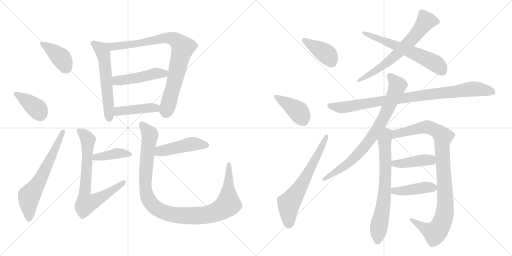
t = 0.00 s
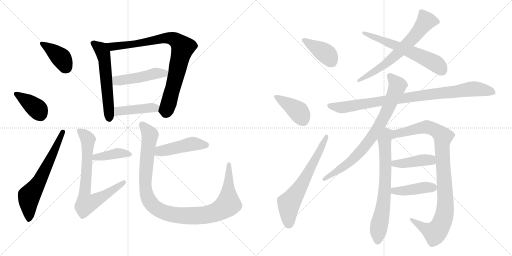
t = 3.28 s
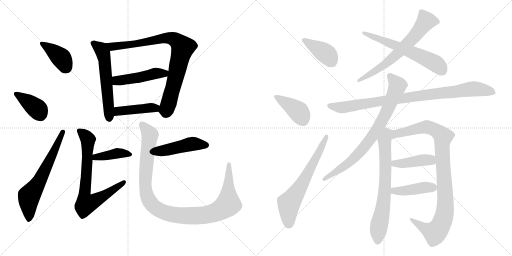
t = 6.56 s
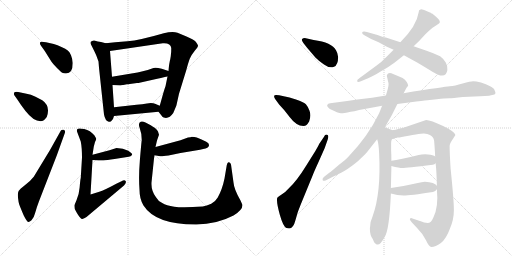
t = 9.84 s
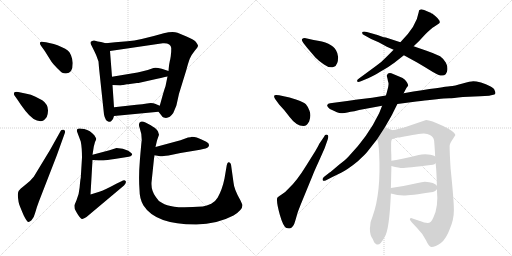
t = 13.12 s
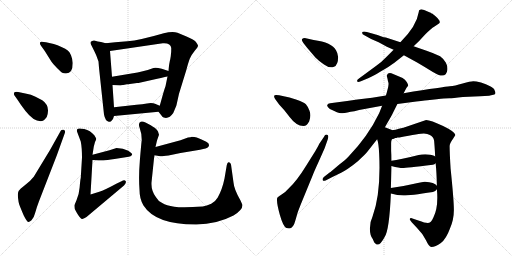
t = 16.40 s

The animated SVG that drew these frames (rendered in a browser with its animation timeline set to each time). Animation: 22 CSS @keyframes rules; one cycle of 16.40 s.

<svg version="1.1" viewBox="0 0 2048 1024" xmlns="http://www.w3.org/2000/svg">
  <g stroke="lightgray" stroke-dasharray="1,1" stroke-width="1" transform="scale(4, 4)">
    <line x1="0" y1="0" x2="256" y2="256"></line>
    <line x1="256" y1="0" x2="0" y2="256"></line>
    <line x1="128" y1="0" x2="128" y2="256"></line>
    <line x1="0" y1="128" x2="256" y2="128"></line>
    <line x1="256" y1="0" x2="512" y2="256"></line>
    <line x1="512" y1="0" x2="256" y2="256"></line>
    <line x1="384" y1="0" x2="384" y2="256"></line>
    <line x1="256" y1="128" x2="512" y2="128"></line>
  </g>
<g transform="scale(1, -1) translate(0, -850)">
   <style type="text/css">
    @keyframes keyframes0 {
      from {
       stroke: black;
       stroke-dashoffset: 397;
       stroke-width: 128;
       }
       56% {
       animation-timing-function: step-end;
       stroke: black;
       stroke-dashoffset: 0;
       stroke-width: 128;
       }
       to {
       stroke: black;
       stroke-width: 1024;
       }
       }
       #make-me-a-hanzi-animation-0 {
         animation: keyframes0 0.573079s both;
         animation-delay: 0.000000s;
         animation-timing-function: linear;
       }
    @keyframes keyframes1 {
      from {
       stroke: black;
       stroke-dashoffset: 384;
       stroke-width: 128;
       }
       56% {
       animation-timing-function: step-end;
       stroke: black;
       stroke-dashoffset: 0;
       stroke-width: 128;
       }
       to {
       stroke: black;
       stroke-width: 1024;
       }
       }
       #make-me-a-hanzi-animation-1 {
         animation: keyframes1 0.562500s both;
         animation-delay: 0.573079s;
         animation-timing-function: linear;
       }
    @keyframes keyframes2 {
      from {
       stroke: black;
       stroke-dashoffset: 639;
       stroke-width: 128;
       }
       68% {
       animation-timing-function: step-end;
       stroke: black;
       stroke-dashoffset: 0;
       stroke-width: 128;
       }
       to {
       stroke: black;
       stroke-width: 1024;
       }
       }
       #make-me-a-hanzi-animation-2 {
         animation: keyframes2 0.770020s both;
         animation-delay: 1.135579s;
         animation-timing-function: linear;
       }
    @keyframes keyframes3 {
      from {
       stroke: black;
       stroke-dashoffset: 578;
       stroke-width: 128;
       }
       65% {
       animation-timing-function: step-end;
       stroke: black;
       stroke-dashoffset: 0;
       stroke-width: 128;
       }
       to {
       stroke: black;
       stroke-width: 1024;
       }
       }
       #make-me-a-hanzi-animation-3 {
         animation: keyframes3 0.720378s both;
         animation-delay: 1.905599s;
         animation-timing-function: linear;
       }
    @keyframes keyframes4 {
      from {
       stroke: black;
       stroke-dashoffset: 852;
       stroke-width: 128;
       }
       73% {
       animation-timing-function: step-end;
       stroke: black;
       stroke-dashoffset: 0;
       stroke-width: 128;
       }
       to {
       stroke: black;
       stroke-width: 1024;
       }
       }
       #make-me-a-hanzi-animation-4 {
         animation: keyframes4 0.943359s both;
         animation-delay: 2.625977s;
         animation-timing-function: linear;
       }
    @keyframes keyframes5 {
      from {
       stroke: black;
       stroke-dashoffset: 474;
       stroke-width: 128;
       }
       61% {
       animation-timing-function: step-end;
       stroke: black;
       stroke-dashoffset: 0;
       stroke-width: 128;
       }
       to {
       stroke: black;
       stroke-width: 1024;
       }
       }
       #make-me-a-hanzi-animation-5 {
         animation: keyframes5 0.635742s both;
         animation-delay: 3.569336s;
         animation-timing-function: linear;
       }
    @keyframes keyframes6 {
      from {
       stroke: black;
       stroke-dashoffset: 431;
       stroke-width: 128;
       }
       58% {
       animation-timing-function: step-end;
       stroke: black;
       stroke-dashoffset: 0;
       stroke-width: 128;
       }
       to {
       stroke: black;
       stroke-width: 1024;
       }
       }
       #make-me-a-hanzi-animation-6 {
         animation: keyframes6 0.600749s both;
         animation-delay: 4.205078s;
         animation-timing-function: linear;
       }
    @keyframes keyframes7 {
      from {
       stroke: black;
       stroke-dashoffset: 404;
       stroke-width: 128;
       }
       57% {
       animation-timing-function: step-end;
       stroke: black;
       stroke-dashoffset: 0;
       stroke-width: 128;
       }
       to {
       stroke: black;
       stroke-width: 1024;
       }
       }
       #make-me-a-hanzi-animation-7 {
         animation: keyframes7 0.578776s both;
         animation-delay: 4.805827s;
         animation-timing-function: linear;
       }
    @keyframes keyframes8 {
      from {
       stroke: black;
       stroke-dashoffset: 740;
       stroke-width: 128;
       }
       71% {
       animation-timing-function: step-end;
       stroke: black;
       stroke-dashoffset: 0;
       stroke-width: 128;
       }
       to {
       stroke: black;
       stroke-width: 1024;
       }
       }
       #make-me-a-hanzi-animation-8 {
         animation: keyframes8 0.852214s both;
         animation-delay: 5.384603s;
         animation-timing-function: linear;
       }
    @keyframes keyframes9 {
      from {
       stroke: black;
       stroke-dashoffset: 461;
       stroke-width: 128;
       }
       60% {
       animation-timing-function: step-end;
       stroke: black;
       stroke-dashoffset: 0;
       stroke-width: 128;
       }
       to {
       stroke: black;
       stroke-width: 1024;
       }
       }
       #make-me-a-hanzi-animation-9 {
         animation: keyframes9 0.625163s both;
         animation-delay: 6.236817s;
         animation-timing-function: linear;
       }
    @keyframes keyframes10 {
      from {
       stroke: black;
       stroke-dashoffset: 1078;
       stroke-width: 128;
       }
       78% {
       animation-timing-function: step-end;
       stroke: black;
       stroke-dashoffset: 0;
       stroke-width: 128;
       }
       to {
       stroke: black;
       stroke-width: 1024;
       }
       }
       #make-me-a-hanzi-animation-10 {
         animation: keyframes10 1.127279s both;
         animation-delay: 6.861980s;
         animation-timing-function: linear;
       }
    @keyframes keyframes11 {
      from {
       stroke: black;
       stroke-dashoffset: 396;
       stroke-width: 128;
       }
       56% {
       animation-timing-function: step-end;
       stroke: black;
       stroke-dashoffset: 0;
       stroke-width: 128;
       }
       to {
       stroke: black;
       stroke-width: 1024;
       }
       }
       #make-me-a-hanzi-animation-11 {
         animation: keyframes11 0.572266s both;
         animation-delay: 7.989259s;
         animation-timing-function: linear;
       }
    @keyframes keyframes12 {
      from {
       stroke: black;
       stroke-dashoffset: 407;
       stroke-width: 128;
       }
       57% {
       animation-timing-function: step-end;
       stroke: black;
       stroke-dashoffset: 0;
       stroke-width: 128;
       }
       to {
       stroke: black;
       stroke-width: 1024;
       }
       }
       #make-me-a-hanzi-animation-12 {
         animation: keyframes12 0.581217s both;
         animation-delay: 8.561525s;
         animation-timing-function: linear;
       }
    @keyframes keyframes13 {
      from {
       stroke: black;
       stroke-dashoffset: 643;
       stroke-width: 128;
       }
       68% {
       animation-timing-function: step-end;
       stroke: black;
       stroke-dashoffset: 0;
       stroke-width: 128;
       }
       to {
       stroke: black;
       stroke-width: 1024;
       }
       }
       #make-me-a-hanzi-animation-13 {
         animation: keyframes13 0.773275s both;
         animation-delay: 9.142742s;
         animation-timing-function: linear;
       }
    @keyframes keyframes14 {
      from {
       stroke: black;
       stroke-dashoffset: 664;
       stroke-width: 128;
       }
       68% {
       animation-timing-function: step-end;
       stroke: black;
       stroke-dashoffset: 0;
       stroke-width: 128;
       }
       to {
       stroke: black;
       stroke-width: 1024;
       }
       }
       #make-me-a-hanzi-animation-14 {
         animation: keyframes14 0.790365s both;
         animation-delay: 9.916017s;
         animation-timing-function: linear;
       }
    @keyframes keyframes15 {
      from {
       stroke: black;
       stroke-dashoffset: 605;
       stroke-width: 128;
       }
       66% {
       animation-timing-function: step-end;
       stroke: black;
       stroke-dashoffset: 0;
       stroke-width: 128;
       }
       to {
       stroke: black;
       stroke-width: 1024;
       }
       }
       #make-me-a-hanzi-animation-15 {
         animation: keyframes15 0.742350s both;
         animation-delay: 10.706382s;
         animation-timing-function: linear;
       }
    @keyframes keyframes16 {
      from {
       stroke: black;
       stroke-dashoffset: 918;
       stroke-width: 128;
       }
       75% {
       animation-timing-function: step-end;
       stroke: black;
       stroke-dashoffset: 0;
       stroke-width: 128;
       }
       to {
       stroke: black;
       stroke-width: 1024;
       }
       }
       #make-me-a-hanzi-animation-16 {
         animation: keyframes16 0.997070s both;
         animation-delay: 11.448732s;
         animation-timing-function: linear;
       }
    @keyframes keyframes17 {
      from {
       stroke: black;
       stroke-dashoffset: 794;
       stroke-width: 128;
       }
       72% {
       animation-timing-function: step-end;
       stroke: black;
       stroke-dashoffset: 0;
       stroke-width: 128;
       }
       to {
       stroke: black;
       stroke-width: 1024;
       }
       }
       #make-me-a-hanzi-animation-17 {
         animation: keyframes17 0.896159s both;
         animation-delay: 12.445802s;
         animation-timing-function: linear;
       }
    @keyframes keyframes18 {
      from {
       stroke: black;
       stroke-dashoffset: 707;
       stroke-width: 128;
       }
       70% {
       animation-timing-function: step-end;
       stroke: black;
       stroke-dashoffset: 0;
       stroke-width: 128;
       }
       to {
       stroke: black;
       stroke-width: 1024;
       }
       }
       #make-me-a-hanzi-animation-18 {
         animation: keyframes18 0.825358s both;
         animation-delay: 13.341961s;
         animation-timing-function: linear;
       }
    @keyframes keyframes19 {
      from {
       stroke: black;
       stroke-dashoffset: 977;
       stroke-width: 128;
       }
       76% {
       animation-timing-function: step-end;
       stroke: black;
       stroke-dashoffset: 0;
       stroke-width: 128;
       }
       to {
       stroke: black;
       stroke-width: 1024;
       }
       }
       #make-me-a-hanzi-animation-19 {
         animation: keyframes19 1.045085s both;
         animation-delay: 14.167319s;
         animation-timing-function: linear;
       }
    @keyframes keyframes20 {
      from {
       stroke: black;
       stroke-dashoffset: 422;
       stroke-width: 128;
       }
       58% {
       animation-timing-function: step-end;
       stroke: black;
       stroke-dashoffset: 0;
       stroke-width: 128;
       }
       to {
       stroke: black;
       stroke-width: 1024;
       }
       }
       #make-me-a-hanzi-animation-20 {
         animation: keyframes20 0.593424s both;
         animation-delay: 15.212404s;
         animation-timing-function: linear;
       }
    @keyframes keyframes21 {
      from {
       stroke: black;
       stroke-dashoffset: 423;
       stroke-width: 128;
       }
       58% {
       animation-timing-function: step-end;
       stroke: black;
       stroke-dashoffset: 0;
       stroke-width: 128;
       }
       to {
       stroke: black;
       stroke-width: 1024;
       }
       }
       #make-me-a-hanzi-animation-21 {
         animation: keyframes21 0.594238s both;
         animation-delay: 15.805828s;
         animation-timing-function: linear;
       }
</style>
<path d="M 291.0 598.0 Q 290.0 614.0 284.0 629.0 Q 278.0 644.0 271.0 648.0 Q 262.0 656.0 248.0 661.0 Q 229.0 671.0 215.0 674.0 L 184.0 681.0 Q 162.0 686.0 160.0 680.0 Q 158.0 674.0 164.0 667.0 L 179.0 646.0 L 206.0 603.0 Q 212.0 594.0 228.0 578.0 Q 244.0 562.0 249.0 559.0 Q 254.0 556.0 264.0 556.0 Q 291.0 556.0 291.0 598.0 Z" fill="lightgray"></path> 
<path d="M 68.0 454.0 Q 84.0 429.0 102.0 406.0 Q 134.0 365.0 162.0 365.0 Q 176.0 365.0 187.0 382.0 Q 203.0 426.0 169.0 449.0 L 142.0 463.0 Q 123.0 473.0 106.0 475.0 L 73.0 482.0 Q 61.0 484.0 57.0 480.0 Q 54.0 475.0 58.0 468.0 L 68.0 454.0 Z" fill="lightgray"></path> 
<path d="M 200.0 250.0 L 135.0 143.0 Q 122.0 126.0 100.5 110.0 Q 79.0 94.0 74.5 86.0 Q 70.0 78.0 72.0 59.5 Q 74.0 41.0 77.0 32.0 Q 80.0 23.0 95.0 -12.0 Q 107.0 -36.0 112.0 -37.5 Q 117.0 -39.0 126.0 -31.0 Q 135.0 -23.0 140.5 -2.0 Q 146.0 19.0 156.0 45.0 L 227.0 228.0 L 259.0 317.0 Q 263.0 328.0 255.0 331.0 Q 246.0 333.0 243.0 327.0 L 200.0 250.0 Z" fill="lightgray"></path> 
<path d="M 423.0 677.0 L 404.0 682.0 L 391.0 684.0 Q 384.0 686.0 377.0 688.0 Q 369.0 689.0 362.0 682.0 L 362.0 676.0 L 371.0 658.0 Q 383.0 634.0 386.0 626.0 L 394.0 604.0 L 396.0 579.0 L 416.0 392.0 Q 421.0 366.0 435.0 363.0 Q 443.0 361.0 447.0 368.0 Q 453.0 373.0 456.0 386.0 L 456.0 421.0 L 450.0 510.0 L 448.0 543.0 L 440.0 646.0 C 438.0 673.0 438.0 673.0 423.0 677.0 Z" fill="lightgray"></path> 
<path d="M 634.0 403.0 L 649.0 384.0 Q 649.0 382.0 655.0 380.0 Q 676.0 373.0 693.0 398.0 Q 705.0 426.0 706.0 430.0 L 716.0 475.0 L 745.0 569.0 Q 753.0 599.0 759.0 615.0 Q 765.0 630.0 779.0 647.0 Q 793.0 663.0 792.0 668.0 Q 791.0 672.0 783.0 683.0 Q 774.0 692.0 746.0 704.0 L 710.0 719.0 Q 690.0 725.0 655.0 717.0 Q 559.0 689.0 510.0 685.0 L 461.0 681.0 L 423.0 677.0 C 393.0 674.0 410.0 642.0 440.0 646.0 L 651.0 677.0 Q 683.0 679.0 685.0 658.0 Q 685.0 641.0 684.0 636.0 L 683.0 625.0 Q 682.0 620.0 681.0 613.0 Q 679.0 606.0 678.0 599.0 Q 676.0 592.0 674.0 566.0 L 670.0 544.0 L 662.0 505.0 Q 658.0 495.0 651.0 470.0 L 639.0 427.0 C 633.0 405.0 633.0 405.0 634.0 403.0 Z" fill="lightgray"></path> 
<path d="M 674.0 566.0 L 647.0 575.0 Q 622.0 582.0 614.0 578.0 L 591.0 570.0 L 563.0 563.0 Q 553.0 560.0 532.0 557.0 L 448.0 543.0 C 418.0 538.0 420.0 512.0 450.0 510.0 L 481.0 508.0 L 483.0 508.0 L 484.0 509.0 L 488.0 509.0 L 490.0 510.0 L 493.0 510.0 L 508.0 513.0 Q 516.0 513.0 519.0 514.0 L 548.0 518.0 Q 555.0 518.0 558.0 519.0 L 629.0 535.0 Q 661.0 542.0 670.0 544.0 C 699.0 550.0 702.0 557.0 674.0 566.0 Z" fill="lightgray"></path> 
<path d="M 456.0 386.0 L 634.0 403.0 C 664.0 406.0 667.0 415.0 639.0 427.0 L 620.0 435.0 Q 614.0 438.0 603.0 438.0 L 588.0 436.0 Q 570.0 432.0 546.0 431.0 L 456.0 421.0 C 426.0 418.0 426.0 383.0 456.0 386.0 Z" fill="lightgray"></path> 
<path d="M 370.0 210.0 L 394.0 208.0 L 414.0 208.0 Q 426.0 209.0 458.0 214.0 L 515.0 223.0 Q 523.0 224.0 528.0 230.0 Q 532.0 235.0 513.0 247.0 Q 493.0 258.0 466.0 258.0 L 438.0 249.0 L 370.0 231.0 C 341.0 223.0 340.0 212.0 370.0 210.0 Z" fill="lightgray"></path> 
<path d="M 323.0 284.0 Q 328.0 259.0 328.0 220.0 L 323.0 138.0 Q 321.0 130.0 318.5 100.5 Q 316.0 71.0 306.0 49.0 L 298.0 30.0 Q 297.0 27.0 299.0 14.0 Q 301.0 9.0 312.0 -9.0 Q 323.0 -27.0 329.5 -25.5 Q 336.0 -24.0 346.0 -18.0 L 496.0 108.0 Q 507.0 119.0 502.5 126.0 Q 498.0 133.0 486.0 125.0 L 465.0 115.0 Q 446.0 104.0 422.0 93.5 Q 398.0 83.0 394.0 82.0 L 362.0 72.0 L 370.0 210.0 L 370.0 231.0 L 375.0 263.0 L 380.0 282.0 Q 385.0 292.0 384.5 295.0 Q 384.0 298.0 378.0 308.0 Q 361.0 329.0 337.0 334.0 Q 313.0 339.0 310.0 334.0 Q 307.0 333.0 308.0 324.0 L 323.0 284.0 Z" fill="lightgray"></path> 
<path d="M 618.0 229.0 L 641.0 225.0 Q 647.0 224.0 674.0 228.0 L 722.0 238.0 L 800.0 251.0 Q 828.0 256.0 833.0 262.0 Q 842.0 275.0 825.0 283.0 L 804.0 293.0 L 787.0 300.0 Q 778.0 303.0 767.0 303.0 Q 764.0 300.0 752.0 300.0 L 722.0 289.0 L 622.0 262.0 C 593.0 254.0 588.0 234.0 618.0 229.0 Z" fill="lightgray"></path> 
<path d="M 622.0 262.0 L 628.0 288.0 L 636.0 311.0 L 632.0 324.0 Q 630.0 330.0 620.0 338.0 Q 606.0 347.0 603.0 349.0 Q 571.0 369.0 563.0 363.0 Q 551.0 358.0 559.0 337.0 Q 567.0 316.0 567.0 290.0 Q 565.0 276.0 559.5 209.5 Q 554.0 143.0 558.0 91.0 Q 558.0 54.0 574.0 28.0 Q 623.0 -49.0 786.0 -48.0 Q 867.0 -47.0 934.0 -12.0 Q 970.0 10.0 970.0 30.0 L 962.0 48.0 Q 936.0 93.0 934.0 120.0 L 924.0 192.0 Q 922.0 200.0 916.0 201.0 Q 910.0 204.0 907.0 189.0 L 898.0 136.0 Q 889.0 92.0 871.0 60.0 Q 864.0 47.0 845.0 35.0 Q 826.0 27.0 811.0 24.0 Q 729.0 19.0 697.0 23.5 Q 665.0 28.0 649.0 38.0 Q 632.0 46.0 624.0 61.0 Q 604.0 88.0 606.0 120.0 L 616.0 216.0 Q 618.0 228.0 618.0 229.0 L 622.0 262.0 Z" fill="lightgray"></path> 
<path d="M 1227.5 660.5 L 1262.5 619.5 Q 1272.5 609.5 1296.0 592.5 Q 1319.5 575.5 1336.0 583.0 Q 1352.5 590.5 1352.5 622.5 Q 1350.5 639.5 1344.5 648.5 Q 1327.5 681.5 1254.5 690.5 L 1223.5 697.5 Q 1212.5 698.5 1208.5 694.5 Q 1204.5 690.5 1213.5 678.5 L 1227.5 660.5 Z" fill="lightgray"></path> 
<path d="M 1116.5 432.5 L 1136.5 410.5 L 1158.5 382.5 Q 1185.5 346.5 1213.5 346.5 Q 1221.5 346.5 1226.0 350.5 Q 1230.5 354.5 1236.5 364.5 Q 1245.5 387.5 1238.0 407.0 Q 1230.5 426.5 1223.5 433.5 Q 1216.5 440.5 1187.0 451.0 Q 1157.5 461.5 1130.5 466.5 L 1116.5 469.5 Q 1111.5 470.5 1104.5 470.5 Q 1090.5 470.5 1100.5 454.5 L 1116.5 432.5 Z" fill="lightgray"></path> 
<path d="M 1276.5 274.5 Q 1275.5 271.5 1261.5 246.5 L 1224.5 187.5 Q 1187.5 127.5 1156.5 98.5 Q 1143.5 83.5 1126.5 72.0 Q 1109.5 60.5 1108.5 57.5 Q 1105.5 40.5 1119.0 -7.5 Q 1132.5 -55.5 1145.5 -61.5 L 1156.5 -63.5 Q 1173.5 -63.5 1182.0 -29.5 Q 1190.5 4.5 1202.5 31.5 L 1250.5 148.5 Q 1256.5 164.5 1274.5 203.5 L 1298.5 257.5 L 1310.5 291.5 Q 1316.5 309.5 1308.5 311.5 Q 1300.5 313.5 1295.5 302.5 L 1276.5 274.5 Z" fill="lightgray"></path> 
<path d="M 1728.5 796.5 L 1726.5 796.5 Q 1723.5 799.5 1717.5 801.5 L 1696.5 810.5 Q 1684.5 813.5 1682.5 812.5 L 1676.5 809.5 L 1674.5 800.5 Q 1666.5 746.5 1601.5 681.5 L 1574.5 651.5 L 1547.5 624.5 Q 1524.5 600.5 1506.5 588.5 L 1438.5 538.5 Q 1426.5 531.5 1428.5 525.5 Q 1430.5 519.5 1443.5 525.5 L 1472.5 537.5 Q 1492.5 545.5 1522.5 564.5 Q 1559.5 585.5 1577.5 599.5 L 1615.5 629.5 L 1654.5 665.5 L 1675.5 685.5 L 1700.5 712.5 Q 1725.5 737.5 1736.5 743.5 L 1754.5 755.5 Q 1771.5 764.5 1728.5 796.5 Z" fill="lightgray"></path> 
<path d="M 1601.5 681.5 L 1543.5 700.5 Q 1537.5 700.5 1520.5 706.5 Q 1503.5 712.5 1499.5 713.5 L 1467.5 722.5 Q 1450.5 725.5 1448.5 720.5 Q 1447.5 713.5 1457.5 709.5 L 1484.5 694.5 L 1514.5 681.5 L 1547.5 663.5 L 1574.5 651.5 L 1615.5 629.5 L 1668.5 600.5 Q 1697.5 583.5 1731.5 562.5 Q 1783.5 529.5 1789.5 570.5 Q 1791.5 584.5 1783.0 600.0 Q 1774.5 615.5 1760.5 625.5 Q 1730.5 639.5 1703.5 648.5 Q 1676.5 657.5 1654.5 665.5 L 1601.5 681.5 Z" fill="lightgray"></path> 
<path d="M 1543.5 468.5 L 1488.5 459.5 L 1429.5 452.5 L 1388.5 446.5 L 1320.5 437.5 Q 1311.5 436.5 1309.0 430.0 Q 1306.5 423.5 1319.5 414.5 Q 1353.5 397.5 1364.0 397.5 Q 1374.5 397.5 1402.5 403.5 Q 1415.5 403.5 1436.5 410.5 L 1528.5 427.5 L 1589.5 434.5 L 1642.5 441.5 Q 1691.5 447.5 1710.0 449.5 Q 1728.5 451.5 1747.0 453.5 Q 1765.5 455.5 1775.0 456.5 Q 1784.5 457.5 1797.0 457.5 Q 1809.5 457.5 1851.5 462.5 L 1920.5 465.5 L 1956.5 467.5 Q 1957.5 468.5 1969.0 470.5 Q 1980.5 472.5 1981.5 476.5 L 1981.5 481.5 L 1977.5 491.5 Q 1976.5 495.5 1960.5 505.0 Q 1944.5 514.5 1924.0 520.0 Q 1903.5 525.5 1893.0 525.5 Q 1882.5 525.5 1850.5 516.0 Q 1818.5 506.5 1799.0 505.0 Q 1779.5 503.5 1614.5 477.5 L 1543.5 468.5 Z" fill="lightgray"></path> 
<path d="M 1547.5 549.5 L 1547.5 545.5 L 1550.5 533.5 Q 1550.5 530.5 1553.5 520.0 Q 1556.5 509.5 1547.5 481.5 L 1543.5 468.5 L 1528.5 427.5 L 1516.5 397.5 Q 1472.5 305.5 1392.5 222.5 Q 1380.5 210.5 1352.5 188.5 Q 1322.5 162.5 1318.5 160.5 L 1295.5 142.5 Q 1288.5 136.5 1290.5 130.5 Q 1292.5 124.5 1302.5 128.5 L 1329.5 142.5 Q 1372.5 161.5 1391.5 175.0 Q 1410.5 188.5 1432.5 206.5 Q 1460.5 233.5 1468.5 242.5 L 1508.5 293.5 L 1539.5 341.5 L 1550.5 360.5 Q 1567.5 389.5 1571.5 398.5 L 1589.5 434.5 L 1614.5 477.5 L 1625.5 498.5 L 1632.5 507.5 Q 1633.5 511.5 1627.0 522.5 Q 1620.5 533.5 1610.5 538.5 L 1572.5 554.5 Q 1552.5 562.5 1547.5 549.5 Z" fill="lightgray"></path> 
<path d="M 1508.5 293.5 Q 1514.5 278.5 1516.5 237.5 Q 1524.5 78.5 1490.5 -14.5 Q 1479.5 -36.5 1479.5 -64.5 Q 1479.5 -91.5 1491.5 -106.5 L 1496.5 -118.5 Q 1498.5 -121.5 1499.5 -121.5 L 1503.5 -125.5 Q 1517.5 -137.5 1538.5 -97.5 Q 1557.5 -69.5 1563.5 76.5 L 1563.5 98.5 Q 1565.5 168.5 1565.5 186.5 L 1565.5 207.5 Q 1565.5 233.5 1564.5 247.5 L 1564.5 278.5 Q 1564.5 295.5 1573.5 295.5 C 1592.5 319.5 1593.5 320.5 1570.5 329.5 L 1539.5 341.5 C 1511.5 352.5 1500.5 322.5 1508.5 293.5 Z" fill="lightgray"></path> 
<path d="M 1747.5 93.5 Q 1754.5 21.5 1733.5 -19.5 Q 1724.5 -41.5 1710.5 -41.5 Q 1700.5 -41.5 1673.5 -31.5 Q 1646.5 -21.5 1644.5 -21.5 Q 1638.5 -21.5 1639.5 -27.5 Q 1640.5 -32.5 1666.5 -59.5 Q 1692.5 -85.5 1704.5 -111.5 Q 1715.5 -136.5 1725.5 -137.5 Q 1741.5 -137.5 1763.5 -121.5 Q 1784.5 -105.5 1799.5 -64.5 Q 1815.5 -28.5 1815.5 10.5 Q 1815.5 49.5 1802.5 175.5 Q 1798.5 236.5 1798.5 266.5 Q 1798.5 276.5 1813.5 297.5 L 1821.5 310.5 Q 1821.5 322.5 1772.5 346.5 Q 1722.5 370.5 1704.5 370.5 L 1613.5 339.5 Q 1572.5 329.5 1570.5 329.5 C 1541.5 322.5 1544.5 288.5 1573.5 295.5 Q 1577.5 295.5 1580.5 298.5 Q 1583.5 298.5 1585.5 298.5 L 1589.5 300.5 Q 1593.5 300.5 1597.5 300.5 Q 1679.5 316.5 1695.5 316.5 Q 1710.5 316.5 1719.5 310.5 Q 1733.5 304.5 1736.5 287.5 Q 1740.5 238.5 1740.5 224.5 L 1742.5 197.5 Q 1746.5 162.5 1747.5 107.5 L 1747.5 93.5 Z" fill="lightgray"></path> 
<path d="M 1740.5 224.5 Q 1733.5 231.5 1711.5 232.5 Q 1689.5 233.5 1674.5 230.5 Q 1599.5 211.5 1565.5 207.5 C 1535.5 203.5 1536.5 193.5 1565.5 186.5 Q 1597.5 178.5 1610.5 178.5 Q 1622.5 178.5 1731.5 191.5 Q 1738.5 193.5 1742.5 197.5 C 1760.5 210.5 1760.5 210.5 1740.5 224.5 Z" fill="lightgray"></path> 
<path d="M 1563.5 76.5 Q 1589.5 68.5 1614.5 68.5 Q 1639.5 68.5 1731.5 82.5 Q 1742.5 84.5 1747.5 93.5 C 1753.5 101.5 1753.5 101.5 1747.5 107.5 Q 1738.5 121.5 1699.5 123.5 Q 1688.5 123.5 1647.5 113.5 Q 1605.5 103.5 1563.5 98.5 C 1533.5 94.5 1534.5 84.5 1563.5 76.5 Z" fill="lightgray"></path> 
      <clipPath id="make-me-a-hanzi-clip-0">
      <path d="M 291.0 598.0 Q 290.0 614.0 284.0 629.0 Q 278.0 644.0 271.0 648.0 Q 262.0 656.0 248.0 661.0 Q 229.0 671.0 215.0 674.0 L 184.0 681.0 Q 162.0 686.0 160.0 680.0 Q 158.0 674.0 164.0 667.0 L 179.0 646.0 L 206.0 603.0 Q 212.0 594.0 228.0 578.0 Q 244.0 562.0 249.0 559.0 Q 254.0 556.0 264.0 556.0 Q 291.0 556.0 291.0 598.0 Z" fill="lightgray"></path>
      </clipPath>
      <path clip-path="url(#make-me-a-hanzi-clip-0)" d="M 167.0 675.0 L 243.0 620.0 L 265.0 578.0 " fill="none" id="make-me-a-hanzi-animation-0" stroke-dasharray="269 538" stroke-linecap="round"></path>

      <clipPath id="make-me-a-hanzi-clip-1">
      <path d="M 68.0 454.0 Q 84.0 429.0 102.0 406.0 Q 134.0 365.0 162.0 365.0 Q 176.0 365.0 187.0 382.0 Q 203.0 426.0 169.0 449.0 L 142.0 463.0 Q 123.0 473.0 106.0 475.0 L 73.0 482.0 Q 61.0 484.0 57.0 480.0 Q 54.0 475.0 58.0 468.0 L 68.0 454.0 Z" fill="lightgray"></path>
      </clipPath>
      <path clip-path="url(#make-me-a-hanzi-clip-1)" d="M 63.0 474.0 L 144.0 418.0 L 160.0 393.0 " fill="none" id="make-me-a-hanzi-animation-1" stroke-dasharray="256 512" stroke-linecap="round"></path>

      <clipPath id="make-me-a-hanzi-clip-2">
      <path d="M 200.0 250.0 L 135.0 143.0 Q 122.0 126.0 100.5 110.0 Q 79.0 94.0 74.5 86.0 Q 70.0 78.0 72.0 59.5 Q 74.0 41.0 77.0 32.0 Q 80.0 23.0 95.0 -12.0 Q 107.0 -36.0 112.0 -37.5 Q 117.0 -39.0 126.0 -31.0 Q 135.0 -23.0 140.5 -2.0 Q 146.0 19.0 156.0 45.0 L 227.0 228.0 L 259.0 317.0 Q 263.0 328.0 255.0 331.0 Q 246.0 333.0 243.0 327.0 L 200.0 250.0 Z" fill="lightgray"></path>
      </clipPath>
      <path clip-path="url(#make-me-a-hanzi-clip-2)" d="M 116.0 -27.0 L 116.0 66.0 L 161.0 132.0 L 251.0 322.0 " fill="none" id="make-me-a-hanzi-animation-2" stroke-dasharray="511 1022" stroke-linecap="round"></path>

      <clipPath id="make-me-a-hanzi-clip-3">
      <path d="M 423.0 677.0 L 404.0 682.0 L 391.0 684.0 Q 384.0 686.0 377.0 688.0 Q 369.0 689.0 362.0 682.0 L 362.0 676.0 L 371.0 658.0 Q 383.0 634.0 386.0 626.0 L 394.0 604.0 L 396.0 579.0 L 416.0 392.0 Q 421.0 366.0 435.0 363.0 Q 443.0 361.0 447.0 368.0 Q 453.0 373.0 456.0 386.0 L 456.0 421.0 L 450.0 510.0 L 448.0 543.0 L 440.0 646.0 C 438.0 673.0 438.0 673.0 423.0 677.0 Z" fill="lightgray"></path>
      </clipPath>
      <path clip-path="url(#make-me-a-hanzi-clip-3)" d="M 371.0 679.0 L 404.0 653.0 L 413.0 636.0 L 437.0 376.0 " fill="none" id="make-me-a-hanzi-animation-3" stroke-dasharray="450 900" stroke-linecap="round"></path>

      <clipPath id="make-me-a-hanzi-clip-4">
      <path d="M 634.0 403.0 L 649.0 384.0 Q 649.0 382.0 655.0 380.0 Q 676.0 373.0 693.0 398.0 Q 705.0 426.0 706.0 430.0 L 716.0 475.0 L 745.0 569.0 Q 753.0 599.0 759.0 615.0 Q 765.0 630.0 779.0 647.0 Q 793.0 663.0 792.0 668.0 Q 791.0 672.0 783.0 683.0 Q 774.0 692.0 746.0 704.0 L 710.0 719.0 Q 690.0 725.0 655.0 717.0 Q 559.0 689.0 510.0 685.0 L 461.0 681.0 L 423.0 677.0 C 393.0 674.0 410.0 642.0 440.0 646.0 L 651.0 677.0 Q 683.0 679.0 685.0 658.0 Q 685.0 641.0 684.0 636.0 L 683.0 625.0 Q 682.0 620.0 681.0 613.0 Q 679.0 606.0 678.0 599.0 Q 676.0 592.0 674.0 566.0 L 670.0 544.0 L 662.0 505.0 Q 658.0 495.0 651.0 470.0 L 639.0 427.0 C 633.0 405.0 633.0 405.0 634.0 403.0 Z" fill="lightgray"></path>
      </clipPath>
      <path clip-path="url(#make-me-a-hanzi-clip-4)" d="M 430.0 674.0 L 449.0 663.0 L 460.0 664.0 L 667.0 698.0 L 699.0 692.0 L 724.0 669.0 L 730.0 654.0 L 677.0 444.0 L 666.0 411.0 L 648.0 406.0 " fill="none" id="make-me-a-hanzi-animation-4" stroke-dasharray="724 1448" stroke-linecap="round"></path>

      <clipPath id="make-me-a-hanzi-clip-5">
      <path d="M 674.0 566.0 L 647.0 575.0 Q 622.0 582.0 614.0 578.0 L 591.0 570.0 L 563.0 563.0 Q 553.0 560.0 532.0 557.0 L 448.0 543.0 C 418.0 538.0 420.0 512.0 450.0 510.0 L 481.0 508.0 L 483.0 508.0 L 484.0 509.0 L 488.0 509.0 L 490.0 510.0 L 493.0 510.0 L 508.0 513.0 Q 516.0 513.0 519.0 514.0 L 548.0 518.0 Q 555.0 518.0 558.0 519.0 L 629.0 535.0 Q 661.0 542.0 670.0 544.0 C 699.0 550.0 702.0 557.0 674.0 566.0 Z" fill="lightgray"></path>
      </clipPath>
      <path clip-path="url(#make-me-a-hanzi-clip-5)" d="M 456.0 538.0 L 466.0 528.0 L 497.0 530.0 L 622.0 557.0 L 657.0 556.0 L 665.0 562.0 " fill="none" id="make-me-a-hanzi-animation-5" stroke-dasharray="346 692" stroke-linecap="round"></path>

      <clipPath id="make-me-a-hanzi-clip-6">
      <path d="M 456.0 386.0 L 634.0 403.0 C 664.0 406.0 667.0 415.0 639.0 427.0 L 620.0 435.0 Q 614.0 438.0 603.0 438.0 L 588.0 436.0 Q 570.0 432.0 546.0 431.0 L 456.0 421.0 C 426.0 418.0 426.0 383.0 456.0 386.0 Z" fill="lightgray"></path>
      </clipPath>
      <path clip-path="url(#make-me-a-hanzi-clip-6)" d="M 463.0 392.0 L 471.0 404.0 L 631.0 422.0 " fill="none" id="make-me-a-hanzi-animation-6" stroke-dasharray="303 606" stroke-linecap="round"></path>

      <clipPath id="make-me-a-hanzi-clip-7">
      <path d="M 370.0 210.0 L 394.0 208.0 L 414.0 208.0 Q 426.0 209.0 458.0 214.0 L 515.0 223.0 Q 523.0 224.0 528.0 230.0 Q 532.0 235.0 513.0 247.0 Q 493.0 258.0 466.0 258.0 L 438.0 249.0 L 370.0 231.0 C 341.0 223.0 340.0 212.0 370.0 210.0 Z" fill="lightgray"></path>
      </clipPath>
      <path clip-path="url(#make-me-a-hanzi-clip-7)" d="M 376.0 215.0 L 383.0 222.0 L 473.0 238.0 L 519.0 231.0 " fill="none" id="make-me-a-hanzi-animation-7" stroke-dasharray="276 552" stroke-linecap="round"></path>

      <clipPath id="make-me-a-hanzi-clip-8">
      <path d="M 323.0 284.0 Q 328.0 259.0 328.0 220.0 L 323.0 138.0 Q 321.0 130.0 318.5 100.5 Q 316.0 71.0 306.0 49.0 L 298.0 30.0 Q 297.0 27.0 299.0 14.0 Q 301.0 9.0 312.0 -9.0 Q 323.0 -27.0 329.5 -25.5 Q 336.0 -24.0 346.0 -18.0 L 496.0 108.0 Q 507.0 119.0 502.5 126.0 Q 498.0 133.0 486.0 125.0 L 465.0 115.0 Q 446.0 104.0 422.0 93.5 Q 398.0 83.0 394.0 82.0 L 362.0 72.0 L 370.0 210.0 L 370.0 231.0 L 375.0 263.0 L 380.0 282.0 Q 385.0 292.0 384.5 295.0 Q 384.0 298.0 378.0 308.0 Q 361.0 329.0 337.0 334.0 Q 313.0 339.0 310.0 334.0 Q 307.0 333.0 308.0 324.0 L 323.0 284.0 Z" fill="lightgray"></path>
      </clipPath>
      <path clip-path="url(#make-me-a-hanzi-clip-8)" d="M 316.0 328.0 L 352.0 293.0 L 338.0 75.0 L 345.0 35.0 L 393.0 54.0 L 496.0 121.0 " fill="none" id="make-me-a-hanzi-animation-8" stroke-dasharray="612 1224" stroke-linecap="round"></path>

      <clipPath id="make-me-a-hanzi-clip-9">
      <path d="M 618.0 229.0 L 641.0 225.0 Q 647.0 224.0 674.0 228.0 L 722.0 238.0 L 800.0 251.0 Q 828.0 256.0 833.0 262.0 Q 842.0 275.0 825.0 283.0 L 804.0 293.0 L 787.0 300.0 Q 778.0 303.0 767.0 303.0 Q 764.0 300.0 752.0 300.0 L 722.0 289.0 L 622.0 262.0 C 593.0 254.0 588.0 234.0 618.0 229.0 Z" fill="lightgray"></path>
      </clipPath>
      <path clip-path="url(#make-me-a-hanzi-clip-9)" d="M 625.0 234.0 L 641.0 246.0 L 754.0 272.0 L 823.0 270.0 " fill="none" id="make-me-a-hanzi-animation-9" stroke-dasharray="333 666" stroke-linecap="round"></path>

      <clipPath id="make-me-a-hanzi-clip-10">
      <path d="M 622.0 262.0 L 628.0 288.0 L 636.0 311.0 L 632.0 324.0 Q 630.0 330.0 620.0 338.0 Q 606.0 347.0 603.0 349.0 Q 571.0 369.0 563.0 363.0 Q 551.0 358.0 559.0 337.0 Q 567.0 316.0 567.0 290.0 Q 565.0 276.0 559.5 209.5 Q 554.0 143.0 558.0 91.0 Q 558.0 54.0 574.0 28.0 Q 623.0 -49.0 786.0 -48.0 Q 867.0 -47.0 934.0 -12.0 Q 970.0 10.0 970.0 30.0 L 962.0 48.0 Q 936.0 93.0 934.0 120.0 L 924.0 192.0 Q 922.0 200.0 916.0 201.0 Q 910.0 204.0 907.0 189.0 L 898.0 136.0 Q 889.0 92.0 871.0 60.0 Q 864.0 47.0 845.0 35.0 Q 826.0 27.0 811.0 24.0 Q 729.0 19.0 697.0 23.5 Q 665.0 28.0 649.0 38.0 Q 632.0 46.0 624.0 61.0 Q 604.0 88.0 606.0 120.0 L 616.0 216.0 Q 618.0 228.0 618.0 229.0 L 622.0 262.0 Z" fill="lightgray"></path>
      </clipPath>
      <path clip-path="url(#make-me-a-hanzi-clip-10)" d="M 569.0 351.0 L 600.0 311.0 L 581.0 125.0 L 587.0 72.0 L 607.0 33.0 L 653.0 3.0 L 721.0 -12.0 L 793.0 -13.0 L 861.0 0.0 L 896.0 19.0 L 914.0 34.0 L 915.0 192.0 " fill="none" id="make-me-a-hanzi-animation-10" stroke-dasharray="950 1900" stroke-linecap="round"></path>

      <clipPath id="make-me-a-hanzi-clip-11">
      <path d="M 1227.5 660.5 L 1262.5 619.5 Q 1272.5 609.5 1296.0 592.5 Q 1319.5 575.5 1336.0 583.0 Q 1352.5 590.5 1352.5 622.5 Q 1350.5 639.5 1344.5 648.5 Q 1327.5 681.5 1254.5 690.5 L 1223.5 697.5 Q 1212.5 698.5 1208.5 694.5 Q 1204.5 690.5 1213.5 678.5 L 1227.5 660.5 Z" fill="lightgray"></path>
      </clipPath>
      <path clip-path="url(#make-me-a-hanzi-clip-11)" d="M 1217.5 690.5 L 1303.5 636.5 L 1325.5 604.5 " fill="none" id="make-me-a-hanzi-animation-11" stroke-dasharray="268 536" stroke-linecap="round"></path>

      <clipPath id="make-me-a-hanzi-clip-12">
      <path d="M 1116.5 432.5 L 1136.5 410.5 L 1158.5 382.5 Q 1185.5 346.5 1213.5 346.5 Q 1221.5 346.5 1226.0 350.5 Q 1230.5 354.5 1236.5 364.5 Q 1245.5 387.5 1238.0 407.0 Q 1230.5 426.5 1223.5 433.5 Q 1216.5 440.5 1187.0 451.0 Q 1157.5 461.5 1130.5 466.5 L 1116.5 469.5 Q 1111.5 470.5 1104.5 470.5 Q 1090.5 470.5 1100.5 454.5 L 1116.5 432.5 Z" fill="lightgray"></path>
      </clipPath>
      <path clip-path="url(#make-me-a-hanzi-clip-12)" d="M 1103.5 462.5 L 1192.5 405.5 L 1214.5 365.5 " fill="none" id="make-me-a-hanzi-animation-12" stroke-dasharray="279 558" stroke-linecap="round"></path>

      <clipPath id="make-me-a-hanzi-clip-13">
      <path d="M 1276.5 274.5 Q 1275.5 271.5 1261.5 246.5 L 1224.5 187.5 Q 1187.5 127.5 1156.5 98.5 Q 1143.5 83.5 1126.5 72.0 Q 1109.5 60.5 1108.5 57.5 Q 1105.5 40.5 1119.0 -7.5 Q 1132.5 -55.5 1145.5 -61.5 L 1156.5 -63.5 Q 1173.5 -63.5 1182.0 -29.5 Q 1190.5 4.5 1202.5 31.5 L 1250.5 148.5 Q 1256.5 164.5 1274.5 203.5 L 1298.5 257.5 L 1310.5 291.5 Q 1316.5 309.5 1308.5 311.5 Q 1300.5 313.5 1295.5 302.5 L 1276.5 274.5 Z" fill="lightgray"></path>
      </clipPath>
      <path clip-path="url(#make-me-a-hanzi-clip-13)" d="M 1154.5 -44.5 L 1155.5 36.5 L 1227.5 149.5 L 1304.5 303.5 " fill="none" id="make-me-a-hanzi-animation-13" stroke-dasharray="515 1030" stroke-linecap="round"></path>

      <clipPath id="make-me-a-hanzi-clip-14">
      <path d="M 1728.5 796.5 L 1726.5 796.5 Q 1723.5 799.5 1717.5 801.5 L 1696.5 810.5 Q 1684.5 813.5 1682.5 812.5 L 1676.5 809.5 L 1674.5 800.5 Q 1666.5 746.5 1601.5 681.5 L 1574.5 651.5 L 1547.5 624.5 Q 1524.5 600.5 1506.5 588.5 L 1438.5 538.5 Q 1426.5 531.5 1428.5 525.5 Q 1430.5 519.5 1443.5 525.5 L 1472.5 537.5 Q 1492.5 545.5 1522.5 564.5 Q 1559.5 585.5 1577.5 599.5 L 1615.5 629.5 L 1654.5 665.5 L 1675.5 685.5 L 1700.5 712.5 Q 1725.5 737.5 1736.5 743.5 L 1754.5 755.5 Q 1771.5 764.5 1728.5 796.5 Z" fill="lightgray"></path>
      </clipPath>
      <path clip-path="url(#make-me-a-hanzi-clip-14)" d="M 1750.5 763.5 L 1704.5 766.5 L 1660.5 707.5 L 1588.5 634.5 L 1534.5 589.5 L 1436.5 527.5 " fill="none" id="make-me-a-hanzi-animation-14" stroke-dasharray="536 1072" stroke-linecap="round"></path>

      <clipPath id="make-me-a-hanzi-clip-15">
      <path d="M 1601.5 681.5 L 1543.5 700.5 Q 1537.5 700.5 1520.5 706.5 Q 1503.5 712.5 1499.5 713.5 L 1467.5 722.5 Q 1450.5 725.5 1448.5 720.5 Q 1447.5 713.5 1457.5 709.5 L 1484.5 694.5 L 1514.5 681.5 L 1547.5 663.5 L 1574.5 651.5 L 1615.5 629.5 L 1668.5 600.5 Q 1697.5 583.5 1731.5 562.5 Q 1783.5 529.5 1789.5 570.5 Q 1791.5 584.5 1783.0 600.0 Q 1774.5 615.5 1760.5 625.5 Q 1730.5 639.5 1703.5 648.5 Q 1676.5 657.5 1654.5 665.5 L 1601.5 681.5 Z" fill="lightgray"></path>
      </clipPath>
      <path clip-path="url(#make-me-a-hanzi-clip-15)" d="M 1454.5 716.5 L 1702.5 616.5 L 1739.5 598.5 L 1767.5 569.5 " fill="none" id="make-me-a-hanzi-animation-15" stroke-dasharray="477 954" stroke-linecap="round"></path>

      <clipPath id="make-me-a-hanzi-clip-16">
      <path d="M 1543.5 468.5 L 1488.5 459.5 L 1429.5 452.5 L 1388.5 446.5 L 1320.5 437.5 Q 1311.5 436.5 1309.0 430.0 Q 1306.5 423.5 1319.5 414.5 Q 1353.5 397.5 1364.0 397.5 Q 1374.5 397.5 1402.5 403.5 Q 1415.5 403.5 1436.5 410.5 L 1528.5 427.5 L 1589.5 434.5 L 1642.5 441.5 Q 1691.5 447.5 1710.0 449.5 Q 1728.5 451.5 1747.0 453.5 Q 1765.5 455.5 1775.0 456.5 Q 1784.5 457.5 1797.0 457.5 Q 1809.5 457.5 1851.5 462.5 L 1920.5 465.5 L 1956.5 467.5 Q 1957.5 468.5 1969.0 470.5 Q 1980.5 472.5 1981.5 476.5 L 1981.5 481.5 L 1977.5 491.5 Q 1976.5 495.5 1960.5 505.0 Q 1944.5 514.5 1924.0 520.0 Q 1903.5 525.5 1893.0 525.5 Q 1882.5 525.5 1850.5 516.0 Q 1818.5 506.5 1799.0 505.0 Q 1779.5 503.5 1614.5 477.5 L 1543.5 468.5 Z" fill="lightgray"></path>
      </clipPath>
      <path clip-path="url(#make-me-a-hanzi-clip-16)" d="M 1318.5 428.5 L 1363.5 420.5 L 1891.5 494.5 L 1934.5 491.5 L 1972.5 479.5 " fill="none" id="make-me-a-hanzi-animation-16" stroke-dasharray="790 1580" stroke-linecap="round"></path>

      <clipPath id="make-me-a-hanzi-clip-17">
      <path d="M 1547.5 549.5 L 1547.5 545.5 L 1550.5 533.5 Q 1550.5 530.5 1553.5 520.0 Q 1556.5 509.5 1547.5 481.5 L 1543.5 468.5 L 1528.5 427.5 L 1516.5 397.5 Q 1472.5 305.5 1392.5 222.5 Q 1380.5 210.5 1352.5 188.5 Q 1322.5 162.5 1318.5 160.5 L 1295.5 142.5 Q 1288.5 136.5 1290.5 130.5 Q 1292.5 124.5 1302.5 128.5 L 1329.5 142.5 Q 1372.5 161.5 1391.5 175.0 Q 1410.5 188.5 1432.5 206.5 Q 1460.5 233.5 1468.5 242.5 L 1508.5 293.5 L 1539.5 341.5 L 1550.5 360.5 Q 1567.5 389.5 1571.5 398.5 L 1589.5 434.5 L 1614.5 477.5 L 1625.5 498.5 L 1632.5 507.5 Q 1633.5 511.5 1627.0 522.5 Q 1620.5 533.5 1610.5 538.5 L 1572.5 554.5 Q 1552.5 562.5 1547.5 549.5 Z" fill="lightgray"></path>
      </clipPath>
      <path clip-path="url(#make-me-a-hanzi-clip-17)" d="M 1557.5 547.5 L 1590.5 508.5 L 1541.5 393.5 L 1509.5 335.5 L 1424.5 226.5 L 1386.5 192.5 L 1297.5 134.5 " fill="none" id="make-me-a-hanzi-animation-17" stroke-dasharray="666 1332" stroke-linecap="round"></path>

      <clipPath id="make-me-a-hanzi-clip-18">
      <path d="M 1508.5 293.5 Q 1514.5 278.5 1516.5 237.5 Q 1524.5 78.5 1490.5 -14.5 Q 1479.5 -36.5 1479.5 -64.5 Q 1479.5 -91.5 1491.5 -106.5 L 1496.5 -118.5 Q 1498.5 -121.5 1499.5 -121.5 L 1503.5 -125.5 Q 1517.5 -137.5 1538.5 -97.5 Q 1557.5 -69.5 1563.5 76.5 L 1563.5 98.5 Q 1565.5 168.5 1565.5 186.5 L 1565.5 207.5 Q 1565.5 233.5 1564.5 247.5 L 1564.5 278.5 Q 1564.5 295.5 1573.5 295.5 C 1592.5 319.5 1593.5 320.5 1570.5 329.5 L 1539.5 341.5 C 1511.5 352.5 1500.5 322.5 1508.5 293.5 Z" fill="lightgray"></path>
      </clipPath>
      <path clip-path="url(#make-me-a-hanzi-clip-18)" d="M 1541.5 331.5 L 1548.5 313.5 L 1538.5 289.5 L 1538.5 64.5 L 1514.5 -59.5 L 1511.5 -113.5 " fill="none" id="make-me-a-hanzi-animation-18" stroke-dasharray="579 1158" stroke-linecap="round"></path>

      <clipPath id="make-me-a-hanzi-clip-19">
      <path d="M 1747.5 93.5 Q 1754.5 21.5 1733.5 -19.5 Q 1724.5 -41.5 1710.5 -41.5 Q 1700.5 -41.5 1673.5 -31.5 Q 1646.5 -21.5 1644.5 -21.5 Q 1638.5 -21.5 1639.5 -27.5 Q 1640.5 -32.5 1666.5 -59.5 Q 1692.5 -85.5 1704.5 -111.5 Q 1715.5 -136.5 1725.5 -137.5 Q 1741.5 -137.5 1763.5 -121.5 Q 1784.5 -105.5 1799.5 -64.5 Q 1815.5 -28.5 1815.5 10.5 Q 1815.5 49.5 1802.5 175.5 Q 1798.5 236.5 1798.5 266.5 Q 1798.5 276.5 1813.5 297.5 L 1821.5 310.5 Q 1821.5 322.5 1772.5 346.5 Q 1722.5 370.5 1704.5 370.5 L 1613.5 339.5 Q 1572.5 329.5 1570.5 329.5 C 1541.5 322.5 1544.5 288.5 1573.5 295.5 Q 1577.5 295.5 1580.5 298.5 Q 1583.5 298.5 1585.5 298.5 L 1589.5 300.5 Q 1593.5 300.5 1597.5 300.5 Q 1679.5 316.5 1695.5 316.5 Q 1710.5 316.5 1719.5 310.5 Q 1733.5 304.5 1736.5 287.5 Q 1740.5 238.5 1740.5 224.5 L 1742.5 197.5 Q 1746.5 162.5 1747.5 107.5 L 1747.5 93.5 Z" fill="lightgray"></path>
      </clipPath>
      <path clip-path="url(#make-me-a-hanzi-clip-19)" d="M 1575.5 301.5 L 1588.5 317.5 L 1706.5 342.5 L 1750.5 324.5 L 1771.5 303.5 L 1769.5 229.5 L 1781.5 21.5 L 1770.5 -31.5 L 1740.5 -79.5 L 1710.5 -69.5 L 1645.5 -27.5 " fill="none" id="make-me-a-hanzi-animation-19" stroke-dasharray="849 1698" stroke-linecap="round"></path>

      <clipPath id="make-me-a-hanzi-clip-20">
      <path d="M 1740.5 224.5 Q 1733.5 231.5 1711.5 232.5 Q 1689.5 233.5 1674.5 230.5 Q 1599.5 211.5 1565.5 207.5 C 1535.5 203.5 1536.5 193.5 1565.5 186.5 Q 1597.5 178.5 1610.5 178.5 Q 1622.5 178.5 1731.5 191.5 Q 1738.5 193.5 1742.5 197.5 C 1760.5 210.5 1760.5 210.5 1740.5 224.5 Z" fill="lightgray"></path>
      </clipPath>
      <path clip-path="url(#make-me-a-hanzi-clip-20)" d="M 1571.5 202.5 L 1579.5 195.5 L 1594.5 195.5 L 1704.5 211.5 L 1732.5 203.5 " fill="none" id="make-me-a-hanzi-animation-20" stroke-dasharray="294 588" stroke-linecap="round"></path>

      <clipPath id="make-me-a-hanzi-clip-21">
      <path d="M 1563.5 76.5 Q 1589.5 68.5 1614.5 68.5 Q 1639.5 68.5 1731.5 82.5 Q 1742.5 84.5 1747.5 93.5 C 1753.5 101.5 1753.5 101.5 1747.5 107.5 Q 1738.5 121.5 1699.5 123.5 Q 1688.5 123.5 1647.5 113.5 Q 1605.5 103.5 1563.5 98.5 C 1533.5 94.5 1534.5 84.5 1563.5 76.5 Z" fill="lightgray"></path>
      </clipPath>
      <path clip-path="url(#make-me-a-hanzi-clip-21)" d="M 1571.5 93.5 L 1577.5 86.5 L 1597.5 85.5 L 1706.5 101.5 L 1734.5 100.5 " fill="none" id="make-me-a-hanzi-animation-21" stroke-dasharray="295 590" stroke-linecap="round"></path>

</g>
</svg>
